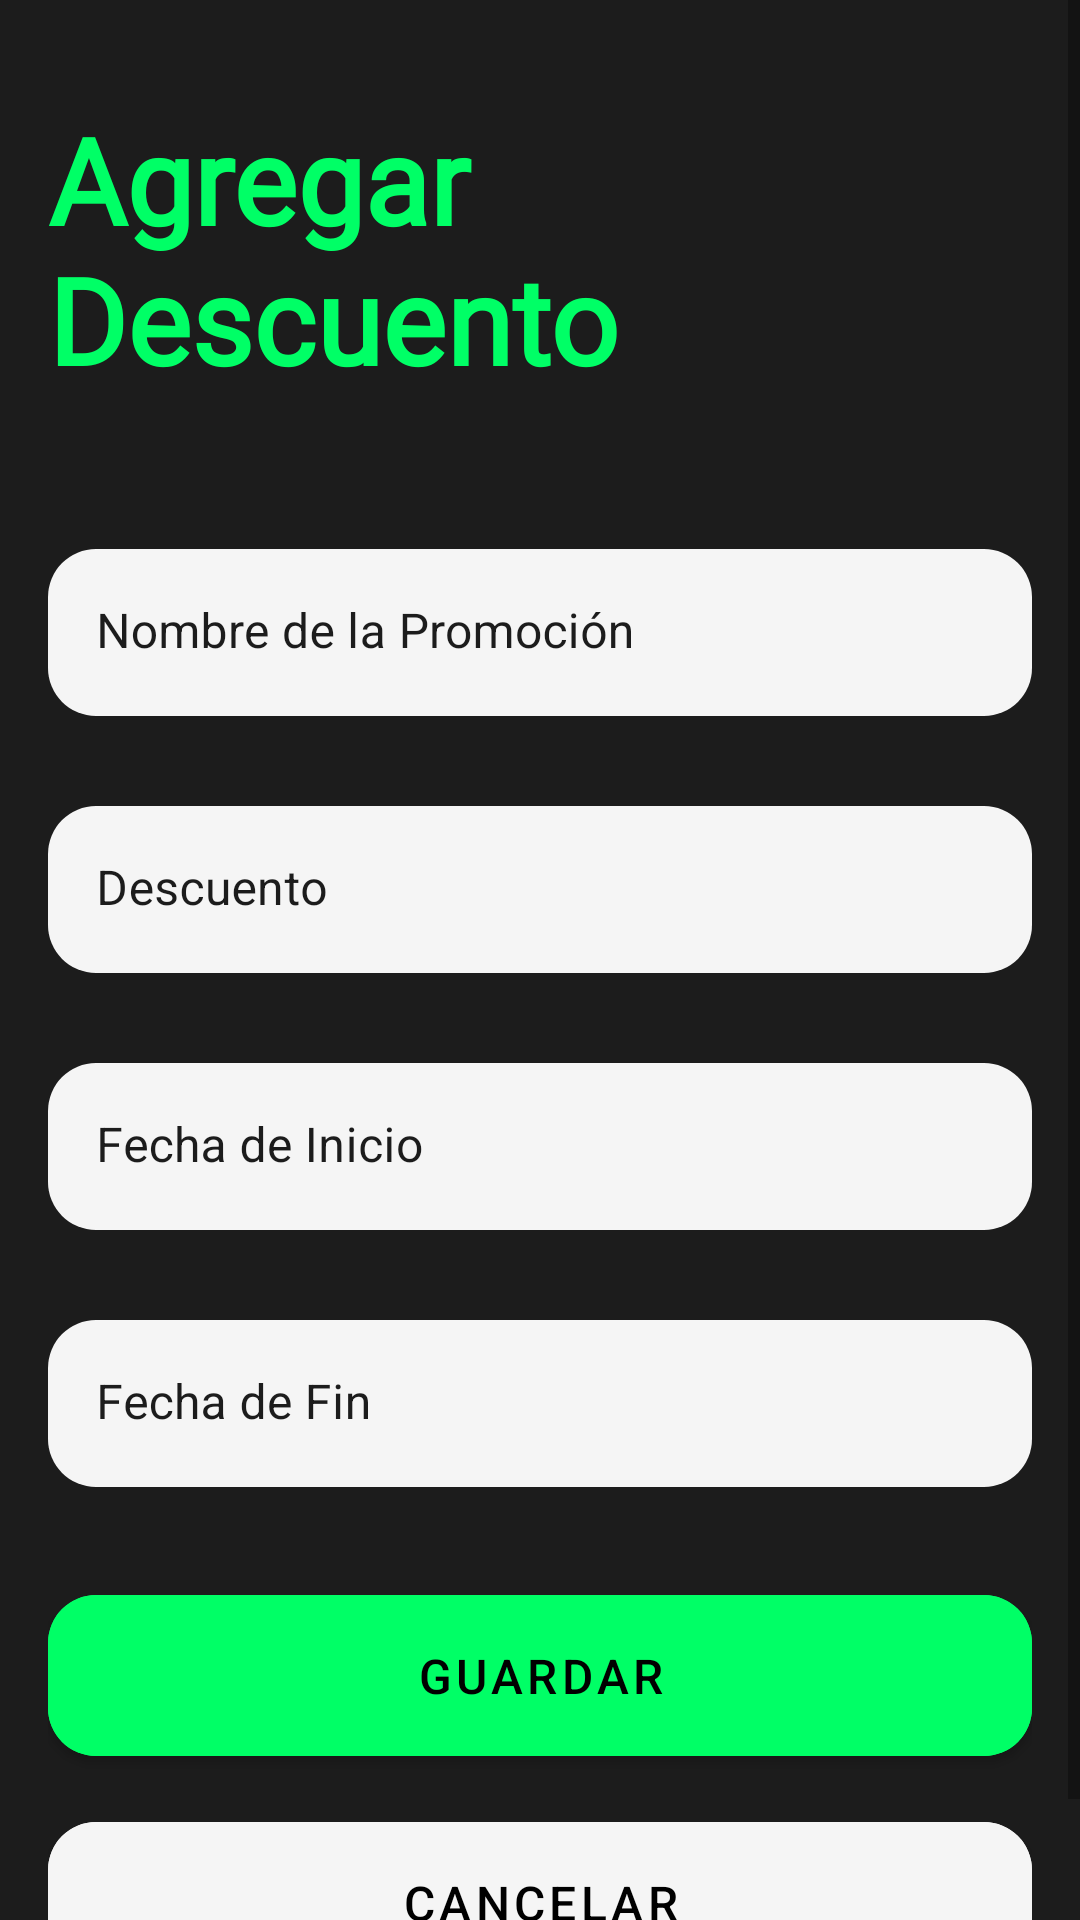

Layout XML and referenced resources for this Android screen:
<!-- AndroidManifest.xml: application theme Theme.ChopifyApp -->
<!-- res/layout/fragment_product_add_discount.xml -->
<?xml version="1.0" encoding="utf-8"?>
<androidx.constraintlayout.widget.ConstraintLayout xmlns:android="http://schemas.android.com/apk/res/android"
    xmlns:app="http://schemas.android.com/apk/res-auto"
    xmlns:tools="http://schemas.android.com/tools"
    android:layout_width="match_parent"
    android:layout_height="match_parent"
    android:background="@color/negro_carbon"
    tools:context=".ui.products.ProductAddDiscountFragment">

    <ScrollView
        android:id="@+id/scrollable"
        android:layout_width="match_parent"
        android:layout_height="wrap_content"
        android:fillViewport="true"
        tools:ignore="MissingConstraints,UselessParent">

        <LinearLayout
            android:layout_width="match_parent"
            android:layout_height="wrap_content"
            android:layout_gravity="center"
            android:layout_marginTop="30dp"
            android:orientation="vertical"
            android:padding="16dp">

            <TextView
                android:layout_width="wrap_content"
                android:layout_height="wrap_content"
                android:layout_gravity="center"
                android:layout_marginBottom="20dp"
                android:fontFamily="@font/nunito_bold"
                android:text="@string/add_discount"
                android:textColor="@color/verde_lima"
                android:textSize="40sp"
                android:textStyle="bold" />

            <com.google.android.material.textfield.TextInputLayout
                android:id="@+id/namePromo"
                android:layout_width="match_parent"
                android:layout_height="wrap_content"
                android:layout_marginTop="30dp"
                android:textColorHint="@color/negro_carbon"
                android:hint="@string/promotion_name"
                app:boxCornerRadiusBottomEnd="16dp"
                app:boxCornerRadiusBottomStart="16dp"
                app:boxCornerRadiusTopEnd="16dp"
                app:boxCornerRadiusTopStart="16dp"
                app:boxStrokeWidth="0dp"
                app:boxStrokeWidthFocused="0dp"
                app:hintTextColor="@color/negro_carbon"
              >

                <com.google.android.material.textfield.TextInputEditText
                    android:id="@+id/editNamePromo"
                    android:layout_width="match_parent"
                    android:layout_height="wrap_content"
                    android:backgroundTint="@color/blanco_humo"
                    android:textColor="@color/negro_carbon"
                    android:textColorHint="@color/negro_carbon"
                    android:textCursorDrawable="@drawable/cursor_drawable"/>
            </com.google.android.material.textfield.TextInputLayout>

            <com.google.android.material.textfield.TextInputLayout
                android:id="@+id/discount"
                android:layout_width="match_parent"
                android:layout_height="wrap_content"
                android:layout_marginTop="30dp"
                android:textColor="@color/negro_carbon"
                android:textColorHint="@color/negro_carbon"
                android:hint="@string/discount"
                app:boxCornerRadiusBottomEnd="16dp"
                app:boxCornerRadiusBottomStart="16dp"
                app:boxCornerRadiusTopEnd="16dp"
                app:boxCornerRadiusTopStart="16dp"
                app:boxStrokeWidth="0dp"
                app:boxStrokeWidthFocused="0dp"
                app:hintTextColor="@color/negro_carbon">

                <com.google.android.material.textfield.TextInputEditText
                    android:id="@+id/editDiscount"
                    android:layout_width="match_parent"
                    android:layout_height="wrap_content"
                    android:backgroundTint="@color/blanco_humo"
                    android:inputType="numberDecimal"
                    android:textColor="@color/black"
                    android:textColorHint="@color/negro_carbon"
                    android:textCursorDrawable="@drawable/cursor_drawable"/>
            </com.google.android.material.textfield.TextInputLayout>

            <com.google.android.material.textfield.TextInputLayout
                android:id="@+id/dateStart"
                android:layout_width="match_parent"
                android:layout_height="wrap_content"
                android:layout_marginTop="30dp"
                android:hint="@string/start_date"
                android:textColor="@color/black"
                android:textColorHint="@color/negro_carbon"
                app:boxCornerRadiusBottomEnd="16dp"
                app:boxCornerRadiusBottomStart="16dp"
                app:boxCornerRadiusTopEnd="16dp"
                app:boxCornerRadiusTopStart="16dp"
                app:boxStrokeWidth="0dp"

             >

                <com.google.android.material.textfield.TextInputEditText
                    android:id="@+id/editTextdateStart"
                    android:layout_width="match_parent"
                    android:layout_height="wrap_content"
                    android:backgroundTint="@color/blanco_humo"
                    android:inputType="date"
                    android:focusable="false"
                    android:clickable="true"
                    android:textColor="@color/black"
                    android:textColorHint="@color/negro_carbon" />
            </com.google.android.material.textfield.TextInputLayout>

            <com.google.android.material.textfield.TextInputLayout
                android:id="@+id/dateEnd"
                android:layout_width="match_parent"
                android:layout_height="wrap_content"
                android:layout_marginTop="30dp"
                android:hint="@string/end_date"
                app:boxCornerRadiusBottomEnd="16dp"
                app:boxCornerRadiusBottomStart="16dp"
                app:boxCornerRadiusTopEnd="16dp"
                app:boxCornerRadiusTopStart="16dp"
                app:boxStrokeWidth="0dp"
                android:textColorHint="@color/negro_carbon">

                <com.google.android.material.textfield.TextInputEditText
                    android:id="@+id/editTextdateEnd"
                    android:layout_width="match_parent"
                    android:layout_height="wrap_content"
                    android:backgroundTint="@color/blanco_humo"
                    android:focusable="false"
                    android:clickable="true"
                    android:inputType="date"
                    android:textColor="@color/black"
                    android:textColorHint="@color/negro_carbon"
                    android:textCursorDrawable="@color/negro_carbon"/>
            </com.google.android.material.textfield.TextInputLayout>

            <LinearLayout
                android:layout_width="match_parent"
                android:layout_height="wrap_content"
                android:layout_marginTop="30dp"
                android:orientation="vertical">

                <com.google.android.material.button.MaterialButton
                    android:id="@+id/button_save"
                    android:layout_width="match_parent"
                    android:layout_height="wrap_content"
                    android:layout_marginBottom="10dp"
                    android:backgroundTint="@color/verde_lima"
                    android:padding="16dp"
                    android:text="@string/save"
                    android:textColor="@color/black"
                    android:textColorHint="@color/negro_carbon"
                    android:textSize="16sp"
                    app:cornerRadius="16dp" />

                <com.google.android.material.button.MaterialButton
                    android:id="@+id/button_cancel"
                    android:layout_width="match_parent"
                    android:layout_height="wrap_content"
                    android:backgroundTint="@color/blanco_humo"
                    android:padding="16dp"
                    android:text="@string/cancel"
                    android:textColor="@color/black"
                    android:textSize="16sp"
                    app:cornerRadius="16dp" />
            </LinearLayout>


        </LinearLayout>

    </ScrollView>

</androidx.constraintlayout.widget.ConstraintLayout>
<!-- resources referenced by this layout -->
<resources>
  <color name="black">#FF000000</color>
  <color name="blanco_humo">#F5F5F5</color>
  <color name="negro_carbon">#1C1C1C</color>
  <color name="verde_lima">#00FF66</color>
  <!-- drawable cursor_drawable (drawable) -->
  <?xml version="1.0" encoding="utf-8"?>
  <shape xmlns:android="http://schemas.android.com/apk/res/android" >
      <size android:width="0dp" />
      <solid android:color="#FFFFFF"  />
  </shape>
  <string name="add_discount">Agregar Descuento</string>
  <string name="cancel">Cancelar</string>
  <string name="discount">Descuento</string>
  <string name="end_date">Fecha de Fin</string>
  <string name="promotion_name">Nombre de la Promoción</string>
  <string name="save">Guardar</string>
  <string name="start_date">Fecha de Inicio</string>
  <style name="Theme.ChopifyApp" parent="Theme.MaterialComponents.DayNight.NoActionBar">
          
          <item name="colorPrimary">@color/purple_500</item>
          <item name="colorPrimaryVariant">@color/purple_700</item>
          <item name="colorOnPrimary">@color/white</item>
          
          <item name="colorSecondary">@color/teal_200</item>
          <item name="colorSecondaryVariant">@color/teal_700</item>
          <item name="colorOnSecondary">@color/black</item>
          
          <item name="android:statusBarColor">?attr/colorPrimaryVariant</item>
          
      </style>
  <color name="purple_500">#FF6200EE</color>
  <color name="purple_700">#FF3700B3</color>
  <color name="white">#FFFFFFFF</color>
  <color name="teal_200">#FF03DAC5</color>
  <color name="teal_700">#FF018786</color>
</resources>
